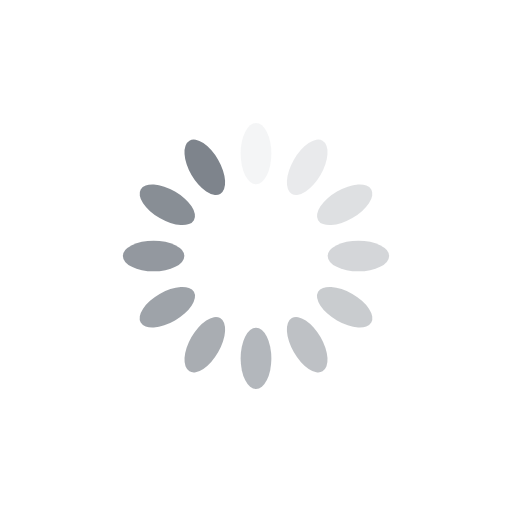
t = 0.00 s
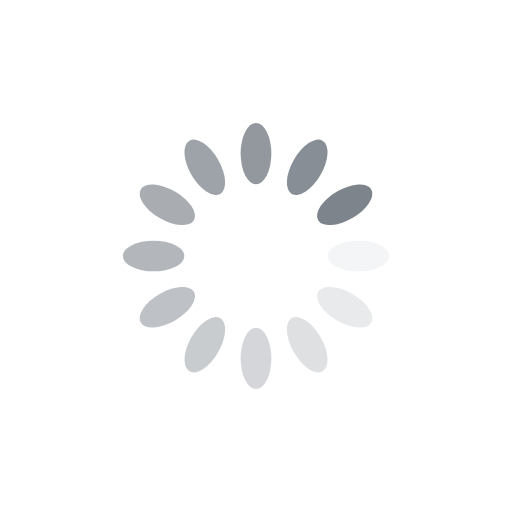
t = 0.25 s
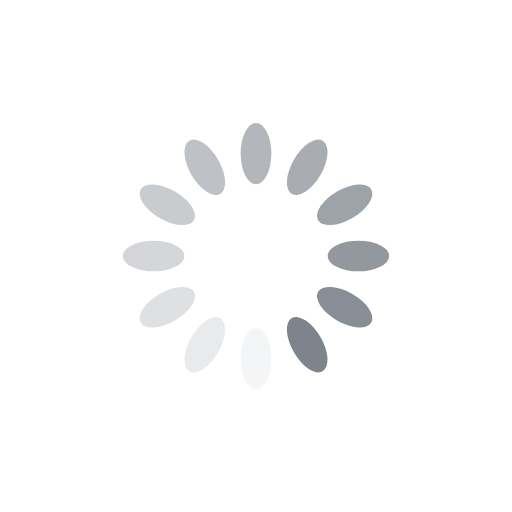
t = 0.50 s
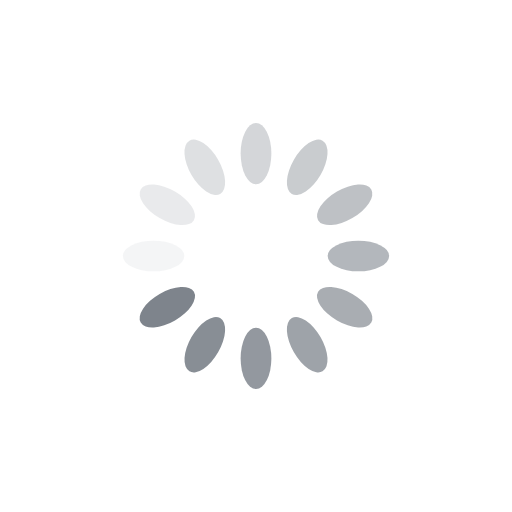
t = 0.75 s

The animated SVG that drew these frames (rendered in a browser with its animation timeline set to each time). Animation: 12 SMIL elements (animate=12); one cycle of 1.00 s, repeats indefinitely.

<?xml version="1.0" encoding="utf-8"?>
<svg xmlns="http://www.w3.org/2000/svg" xmlns:xlink="http://www.w3.org/1999/xlink" style="margin: auto; background: rgb(255, 255, 255); display: block; shape-rendering: auto;" width="200px" height="200px" viewBox="0 0 100 100" preserveAspectRatio="xMidYMid">
<g transform="rotate(0 50 50)">
  <rect x="47" y="24" rx="3" ry="6" width="6" height="12" fill="#7e848c">
    <animate attributeName="opacity" values="1;0" keyTimes="0;1" dur="1s" begin="-0.9166666666666666s" repeatCount="indefinite"></animate>
  </rect>
</g><g transform="rotate(30 50 50)">
  <rect x="47" y="24" rx="3" ry="6" width="6" height="12" fill="#7e848c">
    <animate attributeName="opacity" values="1;0" keyTimes="0;1" dur="1s" begin="-0.8333333333333334s" repeatCount="indefinite"></animate>
  </rect>
</g><g transform="rotate(60 50 50)">
  <rect x="47" y="24" rx="3" ry="6" width="6" height="12" fill="#7e848c">
    <animate attributeName="opacity" values="1;0" keyTimes="0;1" dur="1s" begin="-0.75s" repeatCount="indefinite"></animate>
  </rect>
</g><g transform="rotate(90 50 50)">
  <rect x="47" y="24" rx="3" ry="6" width="6" height="12" fill="#7e848c">
    <animate attributeName="opacity" values="1;0" keyTimes="0;1" dur="1s" begin="-0.6666666666666666s" repeatCount="indefinite"></animate>
  </rect>
</g><g transform="rotate(120 50 50)">
  <rect x="47" y="24" rx="3" ry="6" width="6" height="12" fill="#7e848c">
    <animate attributeName="opacity" values="1;0" keyTimes="0;1" dur="1s" begin="-0.5833333333333334s" repeatCount="indefinite"></animate>
  </rect>
</g><g transform="rotate(150 50 50)">
  <rect x="47" y="24" rx="3" ry="6" width="6" height="12" fill="#7e848c">
    <animate attributeName="opacity" values="1;0" keyTimes="0;1" dur="1s" begin="-0.5s" repeatCount="indefinite"></animate>
  </rect>
</g><g transform="rotate(180 50 50)">
  <rect x="47" y="24" rx="3" ry="6" width="6" height="12" fill="#7e848c">
    <animate attributeName="opacity" values="1;0" keyTimes="0;1" dur="1s" begin="-0.4166666666666667s" repeatCount="indefinite"></animate>
  </rect>
</g><g transform="rotate(210 50 50)">
  <rect x="47" y="24" rx="3" ry="6" width="6" height="12" fill="#7e848c">
    <animate attributeName="opacity" values="1;0" keyTimes="0;1" dur="1s" begin="-0.3333333333333333s" repeatCount="indefinite"></animate>
  </rect>
</g><g transform="rotate(240 50 50)">
  <rect x="47" y="24" rx="3" ry="6" width="6" height="12" fill="#7e848c">
    <animate attributeName="opacity" values="1;0" keyTimes="0;1" dur="1s" begin="-0.25s" repeatCount="indefinite"></animate>
  </rect>
</g><g transform="rotate(270 50 50)">
  <rect x="47" y="24" rx="3" ry="6" width="6" height="12" fill="#7e848c">
    <animate attributeName="opacity" values="1;0" keyTimes="0;1" dur="1s" begin="-0.16666666666666666s" repeatCount="indefinite"></animate>
  </rect>
</g><g transform="rotate(300 50 50)">
  <rect x="47" y="24" rx="3" ry="6" width="6" height="12" fill="#7e848c">
    <animate attributeName="opacity" values="1;0" keyTimes="0;1" dur="1s" begin="-0.08333333333333333s" repeatCount="indefinite"></animate>
  </rect>
</g><g transform="rotate(330 50 50)">
  <rect x="47" y="24" rx="3" ry="6" width="6" height="12" fill="#7e848c">
    <animate attributeName="opacity" values="1;0" keyTimes="0;1" dur="1s" begin="0s" repeatCount="indefinite"></animate>
  </rect>
</g>
<!-- [ldio] generated by https://loading.io/ --></svg>
